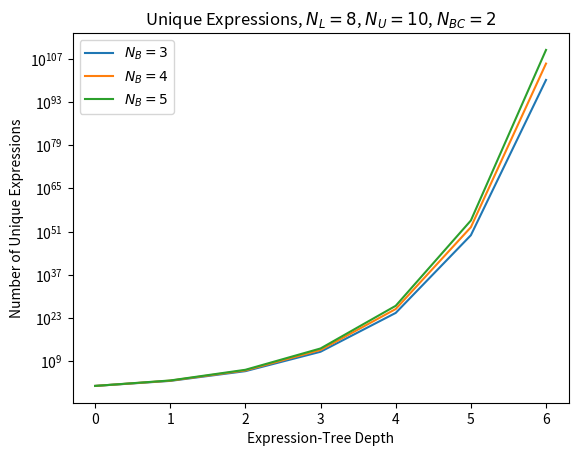

Recreate this plot in Python. (Note: this script raises an exception after producing the figure.)
from functools import lru_cache
import matplotlib.pyplot as plt
from os import system


@lru_cache(maxsize=None)
def getNumUnique(depth, N_B, N_BC, N_U, N_L):
    """
    Number of unique expressions of exactly `depth`.

    Parameters
    ----------
    depth : int
        Exact expression-tree depth.
    N_B : int
        Number of non-commuting binary operators.
    N_BC : int
        Number of commuting binary operators (+, *, etc.).
    N_U : int
        Number of unary operators.
    N_L : int
        Number of leaves.

    Non-commuting binaries distinguish (a,b) from (b,a).
    Commuting binaries count those two expressions only once.
    """
    if depth < 0:
        return 0

    if depth == 0:
        return N_L

    prev = getNumUnique(depth - 1, N_B, N_BC, N_U, N_L)

    smaller_sum = sum(
        getNumUnique(j, N_B, N_BC, N_U, N_L)
        for j in range(depth - 1)
    )

    # Unary operators:
    unary = N_U * prev

    # Non-commuting binaries:
    # At least one child must have depth exactly depth-1.
    noncommuting_binary = (
        N_B * prev**2
        + 2 * N_B * prev * smaller_sum
    )

    # Commuting binaries:
    #
    # Case 1: both children have depth depth-1.
    # Number of unordered pairs with repetition:
    # prev * (prev + 1) / 2
    #
    # Case 2: one child has depth depth-1 and the other has
    # smaller depth. Since the operator commutes, there is
    # no factor of 2.
    commuting_binary = N_BC * (
        prev * (prev + 1) // 2
        + prev * smaller_sum
    )

    return unary + noncommuting_binary + commuting_binary


# ------------------------------------------------------------
# Baseline configuration
# ------------------------------------------------------------

N_L = 8
N_U = 10
N_B = 3
N_BC = 2

depths = range(7)

num_binary = range(3, 6)
num_commuting_binary = range(0, 3)
num_unary = range(8, 11)
num_leaves = range(8, 11)


# ------------------------------------------------------------
# Vary number of NON-COMMUTING binary operators
# ------------------------------------------------------------

for n_binary in num_binary:
    plt.plot(
        depths,
        [
            getNumUnique(i, n_binary, N_BC, N_U, N_L)
            for i in depths
        ],
        label=rf"$N_B = {n_binary}$"
    )

plt.yscale("log")
plt.xlabel("Expression-Tree Depth")
plt.ylabel("Number of Unique Expressions")
plt.title(
    rf"Unique Expressions, "
    rf"$N_L={N_L}$, $N_U={N_U}$, $N_{{BC}}={N_BC}$"
)
plt.legend()

filename = (
    f"/Users/edwardfinkelstein/SDSU_UCI/PhD-Thesis/"
    f"figures_chapter_2/"
    f"NumUniqueEquationsWith{N_L}Leaves"
    f"{N_U}Unaries{N_BC}CommutingBinaries.pdf"
)

plt.savefig(filename)
system(f"open {filename}")
plt.close()


# ------------------------------------------------------------
# Vary number of COMMUTING binary operators
# ------------------------------------------------------------

for n_commuting in num_commuting_binary:
    plt.plot(
        depths,
        [
            getNumUnique(i, N_B, n_commuting, N_U, N_L)
            for i in depths
        ],
        label=rf"$N_{{BC}} = {n_commuting}$"
    )

plt.yscale("log")
plt.xlabel("Expression-Tree Depth")
plt.ylabel("Number of Unique Expressions")
plt.title(
    rf"Unique Expressions, "
    rf"$N_L={N_L}$, $N_U={N_U}$, $N_B={N_B}$"
)
plt.legend()

filename = (
    f"/Users/edwardfinkelstein/SDSU_UCI/PhD-Thesis/"
    f"figures_chapter_2/"
    f"NumUniqueEquationsWith{N_L}Leaves"
    f"{N_U}Unaries{N_B}NonCommutingBinaries.pdf"
)

plt.savefig(filename)
system(f"open {filename}")
plt.close()


# ------------------------------------------------------------
# Vary number of unary operators
# ------------------------------------------------------------

for n_unary in num_unary:
    plt.plot(
        depths,
        [
            getNumUnique(i, N_B, N_BC, n_unary, N_L)
            for i in depths
        ],
        label=rf"$N_U = {n_unary}$"
    )

plt.yscale("log")
plt.xlabel("Expression-Tree Depth")
plt.ylabel("Number of Unique Expressions")
plt.title(
    rf"Unique Expressions, "
    rf"$N_L={N_L}$, $N_B={N_B}$, $N_{{BC}}={N_BC}$"
)
plt.legend()

filename = (
    f"/Users/edwardfinkelstein/SDSU_UCI/PhD-Thesis/"
    f"figures_chapter_2/"
    f"NumUniqueEquationsWith{N_L}Leaves"
    f"{N_B}Binaries{N_BC}CommutingBinaries.pdf"
)

plt.savefig(filename)
system(f"open {filename}")
plt.close()


# ------------------------------------------------------------
# Vary number of leaves
# ------------------------------------------------------------

for n_leaves in num_leaves:
    plt.plot(
        depths,
        [
            getNumUnique(i, N_B, N_BC, N_U, n_leaves)
            for i in depths
        ],
        label=rf"$N_L = {n_leaves}$"
    )

plt.yscale("log")
plt.xlabel("Expression-Tree Depth")
plt.ylabel("Number of Unique Expressions")
plt.title(
    rf"Unique Expressions, "
    rf"$N_U={N_U}$, $N_B={N_B}$, $N_{{BC}}={N_BC}$"
)
plt.legend()

filename = (
    f"/Users/edwardfinkelstein/SDSU_UCI/PhD-Thesis/"
    f"figures_chapter_2/"
    f"NumUniqueEquationsWith{N_U}Unaries"
    f"{N_B}Binaries{N_BC}CommutingBinaries.pdf"
)

plt.savefig(filename)
system(f"open {filename}")
plt.close()


# ------------------------------------------------------------
# Example value
# ------------------------------------------------------------

print(
    f"{getNumUnique(5, N_B, N_BC, N_U, N_L):e}"
)
